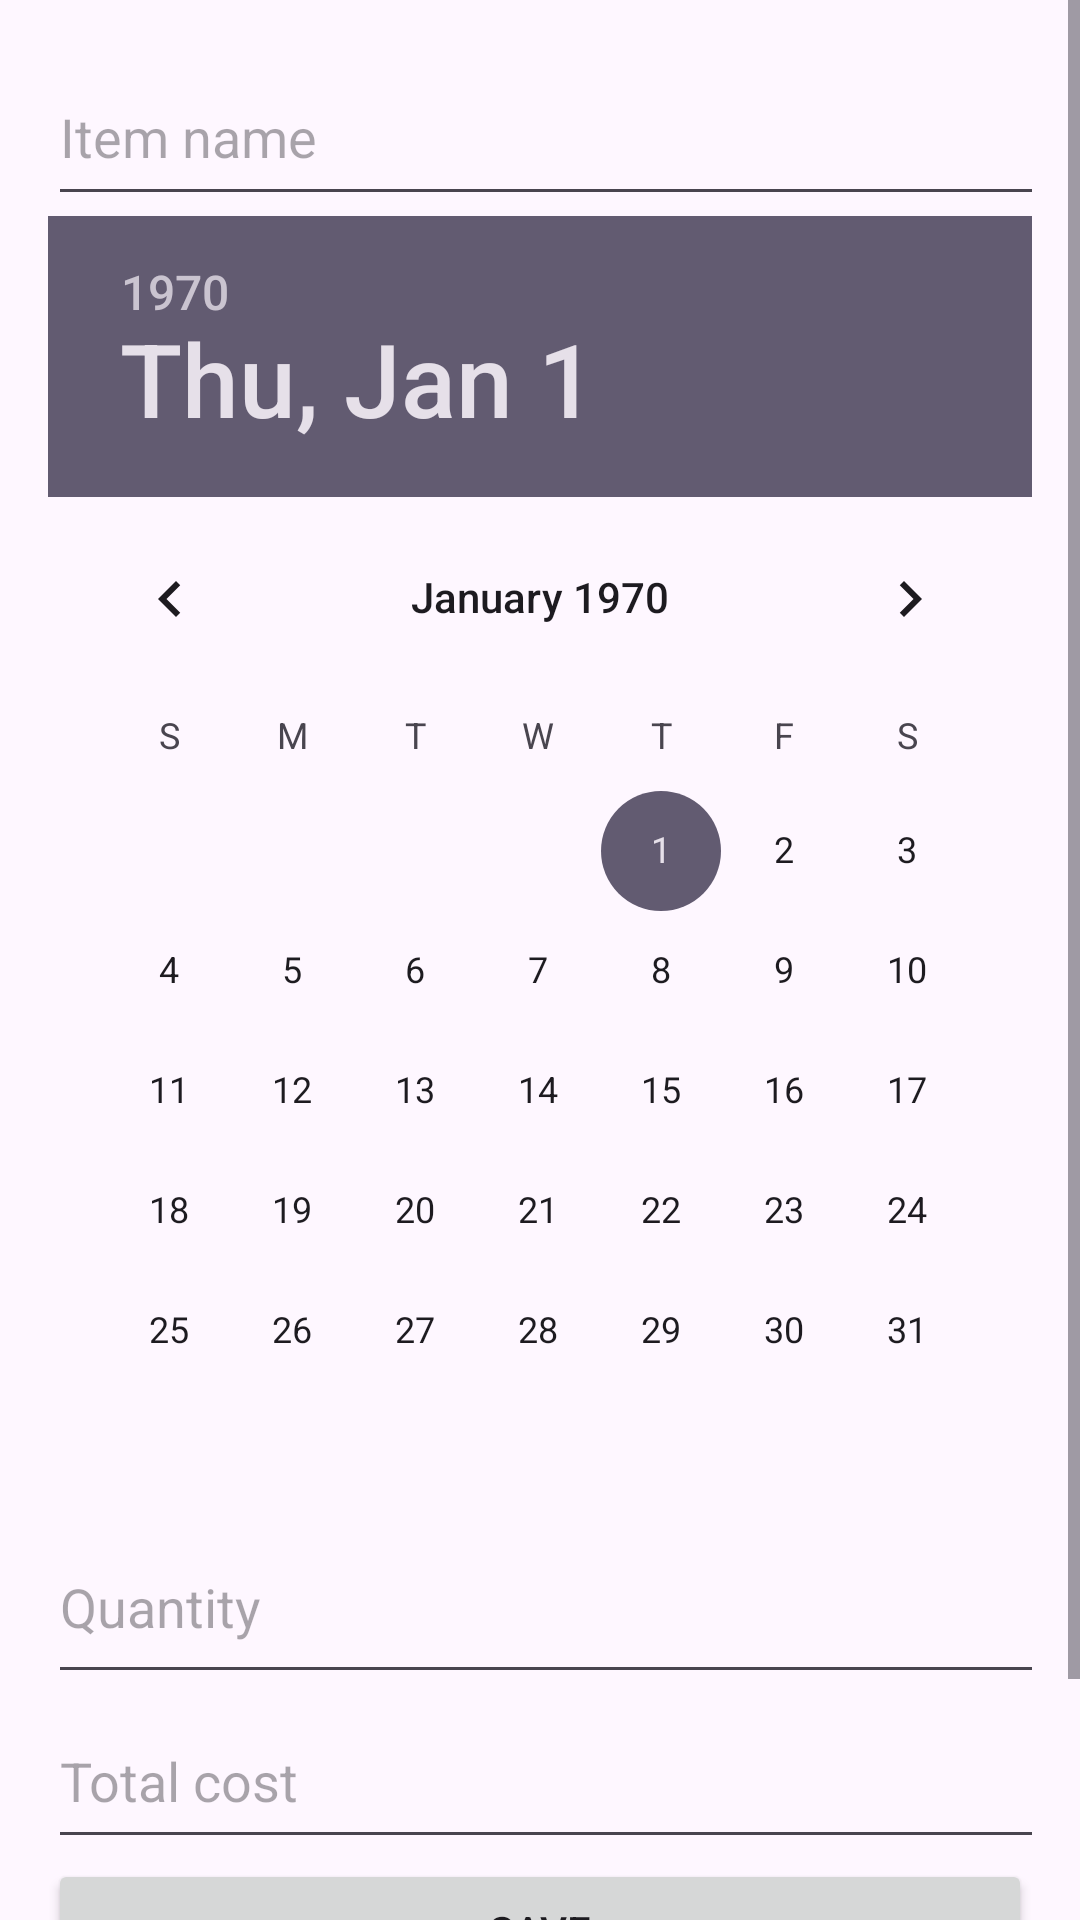

Produce the Android XML layout that renders to this screen, including the resource entries it uses.
<!-- AndroidManifest.xml: application theme Theme.GroceryListSharingApp -->
<!-- res/layout/add_form.xml -->
<?xml version="1.0" encoding="utf-8"?>
<ScrollView
    xmlns:android="http://schemas.android.com/apk/res/android"
    android:id="@+id/activity_add_form"
    android:layout_width="match_parent"
    android:layout_height="match_parent">

    <LinearLayout
        android:layout_width="match_parent"
        android:layout_height="wrap_content"
        android:orientation="vertical"
        android:padding="16dp">

        <EditText
            android:id="@+id/itemNameInput"
            android:layout_width="394dp"
            android:layout_height="56dp"
            android:hint="Item name" />

        <DatePicker
            android:id="@+id/buyBeforePicker"
            android:layout_width="wrap_content"
            android:layout_height="wrap_content" />

        <EditText
            android:id="@+id/itemQuantityInput"
            android:layout_width="388dp"
            android:layout_height="61dp"
            android:hint="Quantity" />

        <EditText
            android:id="@+id/itemCostInput"
            android:layout_width="393dp"
            android:layout_height="55dp"
            android:hint="Total cost" />

        <Button
            android:id="@+id/saveItemButton"
            android:layout_width="match_parent"
            android:layout_height="wrap_content"
            android:text="Save" />

        <Button
            android:id="@+id/logoutButton"
            android:layout_width="match_parent"
            android:layout_height="wrap_content"
            android:text="Home | Logout" />
    </LinearLayout>
</ScrollView>
<!-- resources referenced by this layout -->
<resources>
  <style name="Theme.GroceryListSharingApp" parent="Base.Theme.GroceryListSharingApp" />
  <style name="Base.Theme.GroceryListSharingApp" parent="Theme.Material3.DayNight.NoActionBar">
          
          
      </style>
</resources>
